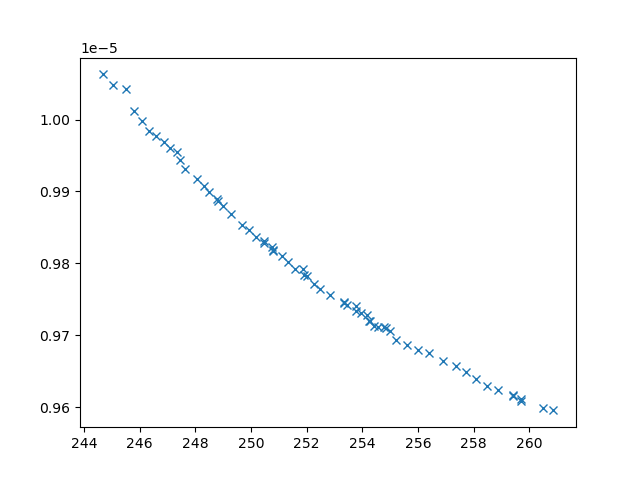

The file beside this chart, header and first rows:
xline_all_values, yline_all_values, X_all_values, obj1, obj2, obj3, inc
245.5, 1.004254854279257e-05, [np.float64(3.12724283879472), np.float6…, 245.5, 1.004254854279257e-05, 20945634, 0
245.8, 1.0011573573092945e-05, [np.float64(1.7563356724752464), np.floa…, 245.8, 1.0011573573092945e-05, 21474289, 0
256.9, 9.66476125153931e-06, [np.float64(4.694198565849798), np.float…, 256.9, 9.66476125153931e-06, 3740089, 0
245, 1.0048390033047864e-05, [np.float64(1.6704767145384622), 0.1, 10…, 245, 1.0048390033047864e-05, 23443796, 0
247.6, 9.930997419417341e-06, [np.float64(2.6116948003920406), np.floa…, 247.6, 9.930997419417341e-06, 6521398, 0
259.7, 9.608458114881323e-06, [np.float64(0.8807474614015498), np.floa…, 259.7, 9.608458114881323e-06, 3613891, 0
258.1, 9.639678470342659e-06, [np.float64(2.990410508885293), np.float…, 258.1, 9.639678470342659e-06, 3693611, 0
246.1, 9.997652797354747e-06, [np.float64(1.8534060887320876), np.floa…, 246.1, 9.997652797354747e-06, 21296654, 0
248.1, 9.916855458756368e-06, [np.float64(2.956415808767214), np.float…, 248.1, 9.916855458756368e-06, 7208183, 0
256.4, 9.67543958735985e-06, [np.float64(5.290400966339105), np.float…, 256.4, 9.67543958735985e-06, 3774158, 0
253.8, 9.733808454307812e-06, [np.float64(5.24180395255947), np.float6…, 253.8, 9.733808454307812e-06, 4182776, 0
258.5, 9.628700013169018e-06, [np.float64(2.0010218646127163), np.floa…, 258.5, 9.628700013169018e-06, 3692674, 0
255.2, 9.692913797661078e-06, [np.float64(4.217173768035644), 10, np.f…, 255.2, 9.692913797661078e-06, 3492379, 0
249, 9.87930921519393e-06, [np.float64(3.1590838906917487), np.floa…, 249, 9.87930921519393e-06, 5325473, 0
258.9, 9.623668165252535e-06, [np.float64(1.9497035624414218), np.floa…, 258.9, 9.623668165252535e-06, 3656645, 0
255.6, 9.685698532966496e-06, [np.float64(5.1722986797064685), np.floa…, 255.6, 9.685698532966496e-06, 3722414, 0
246.4, 9.98464054461314e-06, [np.float64(3.078277837326059), np.float…, 246.4, 9.98464054461314e-06, 23188718, 0
248.8, 9.889944849325156e-06, [np.float64(4.616330508164823), np.float…, 248.8, 9.889944849325156e-06, 5173635, 0
252.8, 9.755646418289726e-06, [np.float64(5.112177828593955), np.float…, 252.8, 9.755646418289726e-06, 4114684, 0
249.9, 9.846846036013104e-06, [np.float64(4.595993214413502), np.float…, 249.9, 9.846846036013104e-06, 5112740, 0
246.9, 9.96893079730242e-06, [np.float64(2.8189559570044995), np.floa…, 246.9, 9.96893079730242e-06, 22806817, 0
248.5, 9.89879910748652e-06, [np.float64(4.494673586732154), np.float…, 248.5, 9.89879910748652e-06, 5650449, 0
256, 9.679737328881758e-06, [np.float64(5.066097320700065), np.float…, 256, 9.679737328881758e-06, 3896595, 0
246.6, 9.976991279801154e-06, [np.float64(2.1956199476787663), np.floa…, 246.6, 9.976991279801154e-06, 21582175, 0
260.5, 9.598146535358695e-06, [np.float64(0.3254283015604731), np.floa…, 260.5, 9.598146535358695e-06, 3542742, 0
257.4, 9.657082147679917e-06, [np.float64(4.3084938005418625), np.floa…, 257.4, 9.657082147679917e-06, 3717814, 0
251.9, 9.783955591513238e-06, [np.float64(4.081130516872227), np.float…, 251.9, 9.783955591513238e-06, 4225401, 0
248.3, 9.908226391672516e-06, [np.float64(3.0732006652612185), np.floa…, 248.3, 9.908226391672516e-06, 7370379, 0
253.3, 9.746436874621534e-06, [np.float64(5.196661882510208), np.float…, 253.3, 9.746436874621534e-06, 3999623, 0
255, 9.70627415968933e-06, [np.float64(5.519232090224107), np.float…, 255, 9.70627415968933e-06, 4079247, 0
257.7, 9.648660988079022e-06, [np.float64(3.6240202667505175), np.floa…, 257.7, 9.648660988079022e-06, 3730943, 0
247.1, 9.960219082333961e-06, [np.float64(3.0086546401781677), np.floa…, 247.1, 9.960219082333961e-06, 19430199, 0
247.4, 9.943555865294155e-06, [np.float64(2.4525582757050945), np.floa…, 247.4, 9.943555865294155e-06, 21786642, 0
249.3, 9.868701195863413e-06, [np.float64(3.345569092900603), np.float…, 249.3, 9.868701195863413e-06, 5242036, 0
251.6, 9.792587049317183e-06, [np.float64(4.8473782427475545), np.floa…, 251.6, 9.792587049317183e-06, 4456084, 0
252.2, 9.77144814880065e-06, [np.float64(4.284427850114179), np.float…, 252.2, 9.77144814880065e-06, 3908561, 0
247.4, 9.954646583465734e-06, [np.float64(3.188093105045879), np.float…, 247.4, 9.954646583465734e-06, 23190737, 0
259.4, 9.616781903402142e-06, [np.float64(1.6379896799317333), np.floa…, 259.4, 9.616781903402142e-06, 3625415, 0
250.5, 9.83165657608302e-06, [np.float64(3.656564066345238), np.float…, 250.5, 9.83165657608302e-06, 4843213, 0
251.3, 9.801420878432705e-06, [np.float64(3.8634188538589522), np.floa…, 251.3, 9.801420878432705e-06, 4395225, 0
244.7, 1.006289685098047e-05, [np.float64(1.8224543197100869), np.floa…, 244.7, 1.006289685098047e-05, 23000763, 0
254.4, 9.713230304643923e-06, [np.float64(3.7303984243549135), np.floa…, 254.4, 9.713230304643923e-06, 3597259, 0
251.1, 9.81076563817557e-06, [np.float64(4.275617942940509), np.float…, 251.1, 9.81076563817557e-06, 4439725, 0
250.2, 9.836173011979455e-06, [np.float64(3.508127497128119), np.float…, 250.2, 9.836173011979455e-06, 4525923, 0
249.7, 9.853864523696746e-06, [np.float64(3.3879923725695584), np.floa…, 249.7, 9.853864523696746e-06, 4823643, 0
250.7, 9.822220359998649e-06, [np.float64(4.5961636202364105), np.floa…, 250.7, 9.822220359998649e-06, 5273579, 0
250.8, 9.81813382911239e-06, [np.float64(4.69756819161643), np.float6…, 250.8, 9.81813382911239e-06, 4783044, 0
254.8, 9.710781420237077e-06, [np.float64(5.428591684045084), np.float…, 254.8, 9.710781420237077e-06, 4168941, 0
252.5, 9.764577169841119e-06, [np.float64(4.3717983422064215), np.floa…, 252.5, 9.764577169841119e-06, 3863610, 0
254.3, 9.719453925635632e-06, [np.float64(5.27583266066803), np.float6…, 254.3, 9.719453925635632e-06, 4016248, 0
251.9, 9.79241341513861e-06, [np.float64(4.935667135992727), np.float…, 251.9, 9.79241341513861e-06, 4435110, 0
259.7, 9.611862563142616e-06, [np.float64(1.2664874433145448), np.floa…, 259.7, 9.611862563142616e-06, 3612983, 0
250.5, 9.828127706295888e-06, [np.float64(3.6469050084413586), np.floa…, 250.5, 9.828127706295888e-06, 4693643, 0
254.2, 9.728380564723563e-06, [np.float64(5.251457795085942), np.float…, 254.2, 9.728380564723563e-06, 4382072, 0
259.4, 9.614801521058986e-06, [np.float64(1.4888499356587768), np.floa…, 259.4, 9.614801521058986e-06, 3619415, 0
254.6, 9.710811113160319e-06, [np.float64(4.3244493974288805), np.floa…, 254.6, 9.710811113160319e-06, 3668887, 0
254.8, 9.71070210080798e-06, [np.float64(5.473240608844731), np.float…, 254.8, 9.71070210080798e-06, 4059723, 0
252, 9.78224978913685e-06, [np.float64(4.370194817371193), np.float…, 252, 9.78224978913685e-06, 4221481, 0
253.4, 9.74179604914843e-06, [np.float64(5.174371730407014), np.float…, 253.4, 9.74179604914843e-06, 4207009, 0
260.9, 9.59535350968102e-06, [0.1, np.float64(9.627253364467013), np.…, 260.9, 9.59535350968102e-06, 3558736, 0
... 6 more rows
